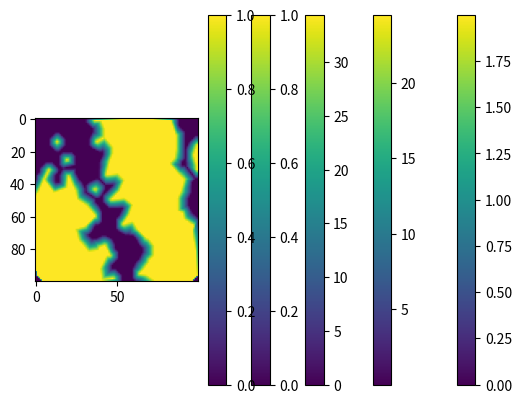

The script that saved this image:

from __future__ import division
from __future__ import print_function

import contextlib
import itertools
import functools
import operator
import time
import sys

import numpy as np
import matplotlib.pyplot as plt
import scipy.interpolate


#----------------------------------------
# Utility functions
#----------------------------------------

def where(x):
    """Return list of index vectors where array is nonzero."""
    return np.transpose(np.nonzero(x))

def array_ceil(x):
    """Round array up and return as integer array."""
    return np.asarray(np.ceil(x), dtype=int)

def array_round(x):
    """Round array and return as integer array."""
    return np.asarray(np.round(x), dtype=int)

def sum_(values, initial=0):
    """Use `sum_(())` where `np.sum([])` would cause memory issues."""
    return functools.reduce(operator.add, values, initial)

def product_(values, initial=1):
    """Use `product_(())` where `np.product([])` would cause memory issues."""
    return functools.reduce(operator.mul, values, initial)

def unit_shape(dim, axis, size):
    """Return the shape of an 1D vector along the specified dimension."""
    return (1,) * (axis) + (size,) + (1,) * (dim-axis-1)

def row_scalar(val):
    """Coerce array to row vector, leave scalar as is."""
    return val if np.isscalar(val) else np.asarray(val)

def col_scalar(val):
    """Coerce array to col vector, leave scalar as is."""
    return val if np.isscalar(val) else np.asarray(val)[:,None]

def row_vector(val, dim):
    """Broadcast to row vector."""
    return np.ones(dim) * row_scalar(val)

def col_vector(val, dim):
    """Broadcast to row vector."""
    return np.ones((dim, 1)) * col_scalar(val)


#----------------------------------------
# Gridding
#----------------------------------------

class Box(object):

    """
    Hyper-rectangle / n-dimensional box that is aligned with the coordinate
    axes.

    :ivar min_bound:    [np.ndarray] minimum coordinate (bottom left)
    :ivar max_bound:    [np.ndarray] maximum coordinate (top right)
    :ivar size:         [np.ndarray] box size in coordinate units
    :ivar int dim:      dimension (size of a coordinate vector)
    """

    def __init__(self, min_bound, max_bound, dim=None):
        self.dim = len(min_bound) if dim is None else dim
        self.min_bound = row_vector(min_bound, self.dim)
        self.max_bound = row_vector(max_bound, self.dim)
        self.size = self.max_bound - self.min_bound

    @classmethod
    def from_points(cls, points):
        """
        Find min/max coordinates with additional space at edges for ellipses
        around the individual points with half-axes weighted.
        """
        points = np.asarray(points)
        return cls(np.min(points, axis=0),
                   np.max(points, axis=0))


class Grid(object):

    """
    Holds information about a discretization of an orthogonal box. The box is
    divided into a number cells whose coordinates are located at the center.

    :ivar Box box:  the coordinate bounds
    :ivar num:      [np.ndarray] number of sampling points in each direction
    :ivar raster:   [np.ndarray] space between adjacent sampling points each direction
    """

    def __init__(self, box, num):
        self.box = box
        self.num = np.asarray(row_vector(num, box.dim), dtype=int)
        self.raster = box.size / (num - 1)
        self.min_index = np.zeros(box.dim, dtype=int)
        self.max_index = self.num - 1

    @classmethod
    def from_box_raster(cls, box, raster):
        """
        Create grid from a box and a given approximate raster size. The
        :class:`Grid` instance will hold the real raster size.
        """
        return cls(box, array_ceil(box.size/raster))

    def index_to_point(self, index):
        """Convert index in the represented mesh to coordinate point."""
        return self.box.min_bound + index * self.raster

    def point_to_index(self, point):
        """Convert coordinate point to index in the represented mesh."""
        point = np.asarray(point)
        if point.ndim == 2:
            return np.array([self.point_to_index(p) for p in point])
        return np.asarray(
            np.clip(np.round((point - self.box.min_bound) / self.raster),
                    self.min_index,
                    self.max_index),
            dtype=int)

    def xi(self):
        """Generate grid points for interpolation."""
        return np.array(list(
            itertools.product(*(range(int(num)) for num in self.num))
        )) * (self.box.size / self.num) + self.box.min_bound


#----------------------------------------
# Distributions
#----------------------------------------

# TODO: smooth ellipses by integrating value in the square

def elliptic_distance(grid, ellipse_center, ellipse_shape):
    # Normalize to unit box:
    ellipse_center = (ellipse_center - grid.box.min_bound) / grid.box.size
    ellipse_shape = ellipse_shape / grid.box.size
    # collect contributions for each dimension
    axis_contributions = (
        ((x-x0)/r) ** 2
        for num, x0, r in zip(grid.num, ellipse_center, ellipse_shape)
        for x in [np.linspace(0, 1, num)])
    mesh = np.meshgrid(*axis_contributions, indexing='ij')
    return np.sum(mesh, axis=0)


def normal_distribution(grid, ellipse_center, ellipse_shape):
    # Normalize to unit box:
    ellipse_center = (ellipse_center - grid.box.min_bound) / grid.box.size
    ellipse_shape = ellipse_shape / grid.box.size
    # collect contributions for each dimension
    axis_contributions = (
        (x-x0)**2/(2*sigma**2)
        for num, x0, sigma in zip(grid.num, ellipse_center, ellipse_shape)
        for x in [np.linspace(0, 1, num)])
    # need to specify indexing=ij, to avoid a transposition in the first two
    # arguments:
    mesh = np.meshgrid(*axis_contributions, indexing='ij')
    collected = np.sum(mesh, axis=0)
    # Could alternatively use a solution based on numpy arrays' broadcasting
    # ability::
    #collected = sum_(
    #    contrib.reshape(unit_shape(grid.box.dim, axis, len(contrib)))
    #    for axis, contrib in enumerate(axis_contributions))
    return np.exp(-collected)


#----------------------------------------
# Find regions that are far away from any measured points
#----------------------------------------

def far_points__weighted_cumulative(
        grid, points, values, widths, radius, threshold=1/np.exp(2)):

    points = np.asarray(points)
    values = row_vector(values, points.shape[0])
    widths = row_vector(widths, points.shape[0])

    # place an normal distribution around each point with the radius weighted
    # by the corresponding intensity
    dists = (normal_distribution(grid, point, width*radius) * value
             for point, value, width in zip(points, values, widths))

    # sum up contributions
    zero_mask = sum_(dists) <= threshold

    # TODO: select only those points in the convex hull

    return grid.index_to_point(where(zero_mask))


def far_points__weighted_individual(
        grid, points, values, widths, radius, threshold=1):

    points = np.asarray(points)
    values = row_vector(values, points.shape[0])
    widths = row_vector(widths, points.shape[0])

    # place an ellipse around each point with the radius weighted by the
    # corresponding intensity
    dists = (elliptic_distance(grid, point, width*radius) / value
             for point, value, width in zip(points, values, widths))

    # generate masks for individual points and compute their disjunction
    zero_mask = product_(d >= threshold for d in dists)

    # TODO: select only those points in the convex hull

    return grid.index_to_point(where(zero_mask))


def generate_particle(pdist):
    result = np.empty(0, dtype=int)
    while isinstance(pdist, np.ndarray):
        # determine probabilities for finding a particular value of X, where X
        # is the first left-over dimension in the probability distribution:
        yz_axes = tuple(range(1, pdist.ndim))
        x_weights = np.sum(pdist, axis=yz_axes)
        x_pdist = x_weights / np.sum(x_weights)
        # generate value for X and append to result coordinate vector:
        coord = np.random.choice(len(x_pdist), p=x_pdist)
        result = np.hstack((result, coord))
        # restrict probability distribution to the given case:
        pdist = pdist[coord]
    return result


#----------------------------------------
# Tools for the main
#----------------------------------------

def scatter(grid, points, radius):
    """Generate a nice scatter plot."""
    # use `sum_(())` instead of `np.sum([])` to avoid huge memory bloat (!)
    return sum_(normal_distribution(grid, point, radius)
                for point in points)


def plot2d(image):
    plt.imshow(image)
    plt.colorbar()
    return plt


def mysterious_prob_dist(x, y):
    x, y = x/35, y/35
    return 1 - np.cos(x - y**2)


@contextlib.contextmanager
def trace(message):
    print(message, end='')
    sys.stdout.flush()
    start = time.time()
    try:
        yield None
    finally:
        stop = time.time()
        print("  .. {:.3f}s".format(stop - start))


def main():

    """
    Generate particles from a given probability distribution where each
    particle is assigned a value of one. Then interpolate between the found
    data points with `griddata`. For comparison, search regions far away from
    any found points and insert zero values at these locations. Interpolate
    with this modification.
    """

    # grid for plotting
    pgrid = Grid(Box([0, 0], [1, 1]), 100)
    plot_radius = 0.05
    nozero_radius = 0.025

    # grid for interpolation
    igrid = Grid(pgrid.box, 50)

    # probability distribution

    with trace("Generate probability distribution"):
        orig_pdist = np.fromfunction(mysterious_prob_dist, pgrid.num)

    with trace("Plotting probability distribution"):
        plot2d(orig_pdist)
    plt.show()

    # particle scatter

    with trace("Generate particles"):
        points = np.array([
            generate_particle(orig_pdist)
            for i in range(500)
        ]) / (pgrid.num - 1)
        values = np.ones(len(points))
        widths = np.ones(len(points))

    with trace("Generating particle scatter"):
        plotdata = scatter(pgrid, points, plot_radius)

    with trace("Plotting particle scatter"):
        plot2d(plotdata)
    plt.show()

    # zeros scatter

    with trace("Computing zeros"):
        zero_points = far_points__weighted_cumulative(
            igrid, points, values, widths, nozero_radius)
        zero_values = np.zeros(len(zero_points))

    with trace("Generating zeros scatter"):
        plotdata = scatter(pgrid, zero_points, plot_radius)

    with trace("Plotting zeros scatter"):
        plot2d(plotdata)
    plt.show()

    # without zeros

    with trace("Interpolating without zeros"):
        interpolate_naive = scipy.interpolate.griddata(
            points, values,
            pgrid.xi(), fill_value=0)

    with trace("Plotting interpolation without zeros"):
        plot2d(interpolate_naive.reshape(pgrid.num))
    plt.show()

    # with zeros

    with trace("Interpolating with zeros"):
        interpolate_zeros = scipy.interpolate.griddata(
            np.vstack((points, zero_points)),
            np.hstack((values, zero_values)),
            pgrid.xi(), fill_value=0)

    with trace("Plotting interpolation with zeros"):
        plot2d(interpolate_zeros.reshape(pgrid.num))
    plt.show()


def example2():
    points = np.array([
        [0., 0.],
        [2., 2.],
        [0.5, 2.],
        [-1, 3],
    ])
    values = 1.
    widths = 1.
    radius = 0.5

    box = Box.from_points(points)
    grid = Grid.from_box_raster(box, 0.5)

    indiv = far_points__weighted_individual(grid, points, values, widths, radius)
    cumul = far_points__weighted_cumulative(grid, points, values, widths, radius)

    # show zeros
    plot = Grid(grid.box, grid.num*10)
    dist = scatter(plot, points, 0.2)
    plot2d(dist).show()
    dist = scatter(plot, points, 0.2) - scatter(plot, indiv, 0.1)
    plot2d(dist).show()


if __name__ == '__main__':
    main()
